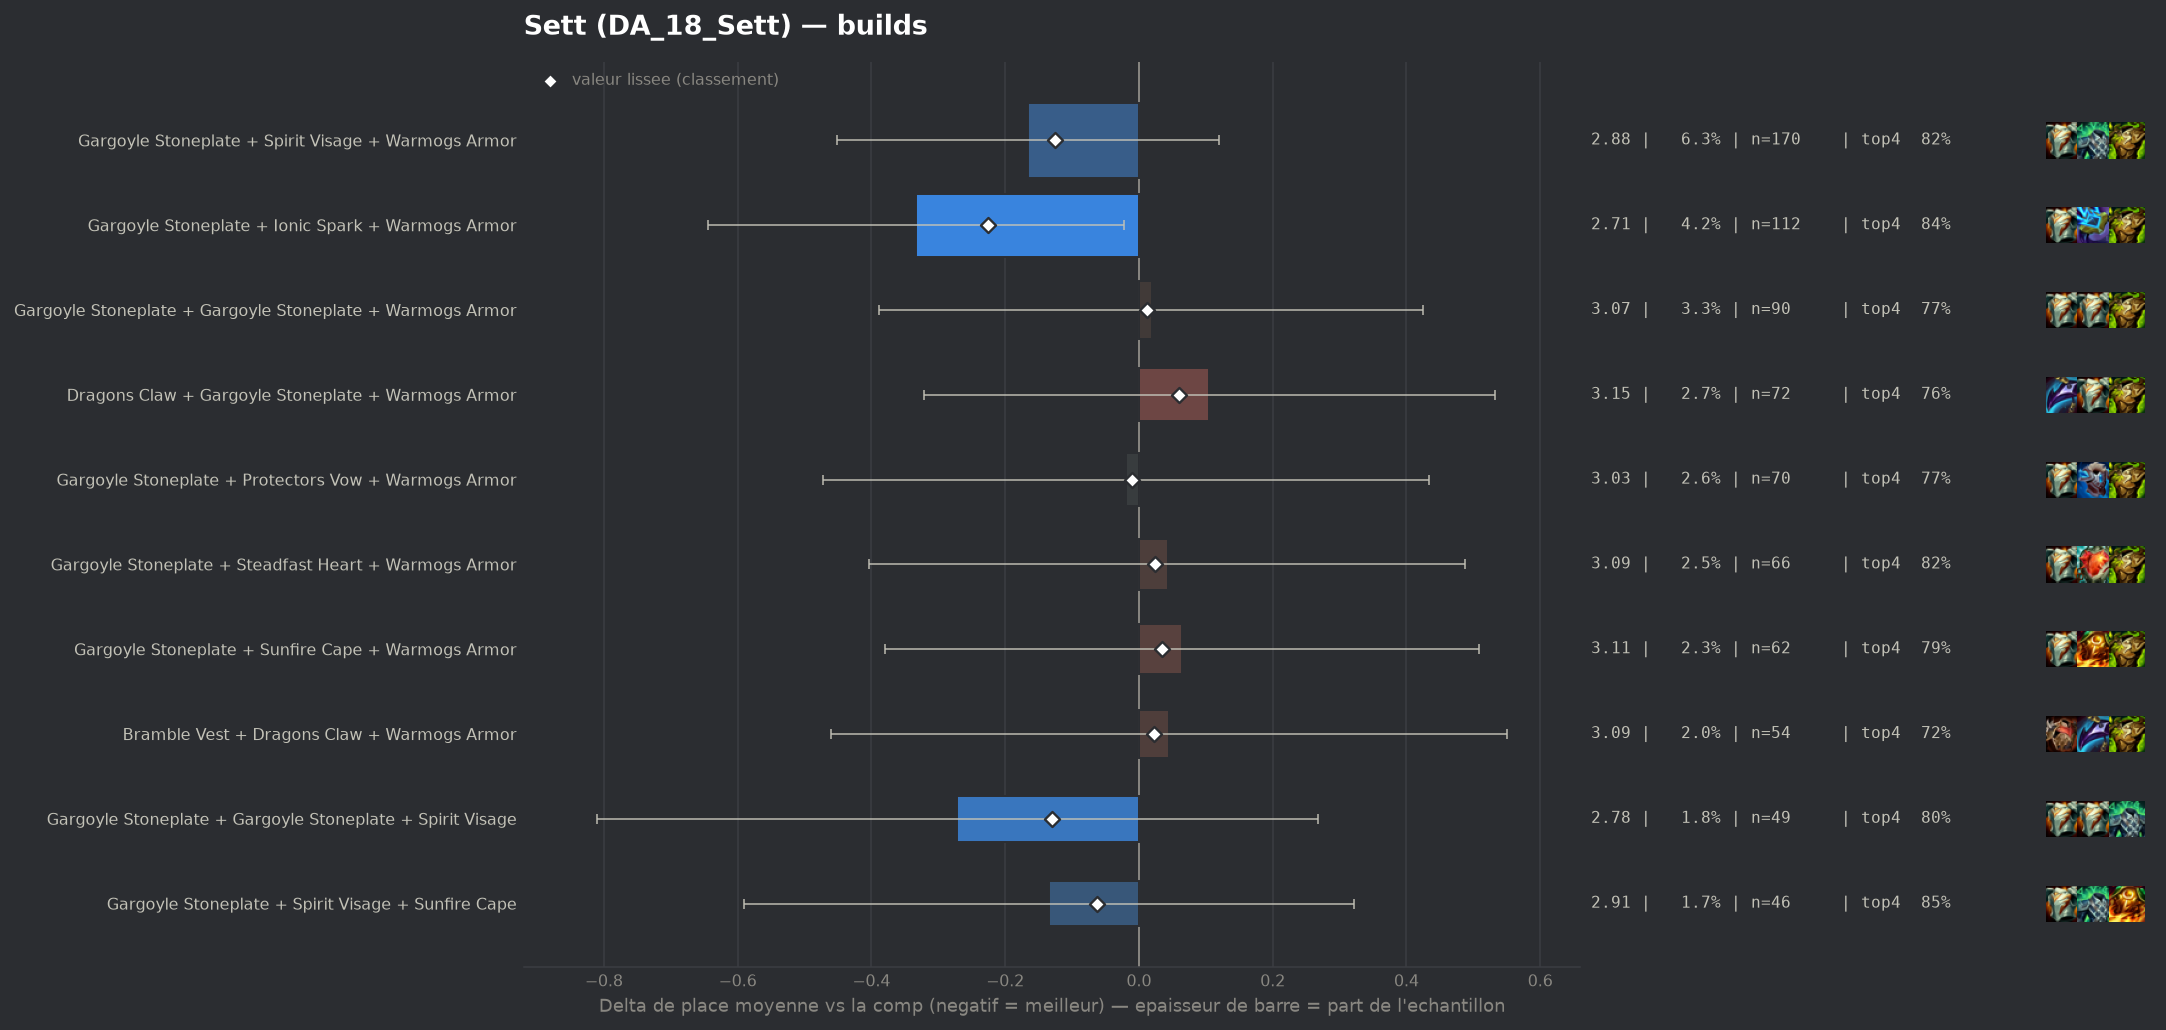

Source data for this figure (header and first rows):
group, label, n, share, avg_place, shrunk_avg, score, d_avg, d_avg_pess, impact, d_top4, win, top2, top4, sd, z, p, significant
populaire, Gargoyle Stoneplate + Ionic Spark + Warm…, 112, 0.0416, 2.714, 2.823, -0.225, -0.334, -0.022, 0.0094, 0.0555, 0.3304, 0.5, 0.8393, 1.639, -2.1, 0.03582, False
populaire, Gargoyle Stoneplate + Gargoyle Stoneplat…, 49, 0.0182, 2.776, 2.918, -0.13, -0.272, 0.0, 0.0024, 0.0121, 0.2653, 0.6735, 0.7959, 1.909, -0.99, 0.3219, False
populaire, Gargoyle Stoneplate + Spirit Visage + Wa…, 170, 0.06315, 2.882, 2.922, -0.126, -0.166, 0.0, 0.0079, 0.0338, 0.3, 0.4941, 0.8176, 1.843, -1.14, 0.2563, False
populaire, Gargoyle Stoneplate + Spirit Visage + Su…, 46, 0.01709, 2.913, 2.986, -0.062, -0.135, 0.0, 0.0011, 0.064, 0.1957, 0.4348, 0.8478, 1.558, -0.58, 0.5618, False
populaire, Gargoyle Stoneplate + Protectors Vow + W…, 70, 0.026, 3.029, 3.037, -0.011, -0.019, 0.0, 0.0003, -0.0124, 0.2571, 0.5, 0.7714, 1.912, -0.08, 0.9333, False
, Gargoyle Stoneplate + Warmogs Armor + Wa…, 41, 0.01523, 3.049, 3.048, 0.0, 0.001, 0.0, -0.0, -0.0033, 0.2195, 0.5122, 0.7805, 1.86, 0.0, 0.9977, False
populaire, Gargoyle Stoneplate + Gargoyle Stoneplat…, 90, 0.03343, 3.067, 3.06, 0.012, 0.019, 0.0, -0.0004, -0.0171, 0.2889, 0.4667, 0.7667, 1.937, 0.09, 0.9279, False
populaire, Bramble Vest + Dragons Claw + Warmogs Ar…, 54, 0.02006, 3.093, 3.07, 0.022, 0.045, 0.0, -0.0004, -0.0616, 0.2037, 0.5185, 0.7222, 1.878, 0.17, 0.8626, False
populaire, Gargoyle Stoneplate + Steadfast Heart + …, 66, 0.02452, 3.091, 3.072, 0.024, 0.043, 0.0, -0.0006, 0.0344, 0.2273, 0.4242, 0.8182, 1.823, 0.19, 0.85, False
populaire, Gargoyle Stoneplate + Sunfire Cape + War…, 62, 0.02303, 3.113, 3.083, 0.035, 0.065, 0.0, -0.0008, 0.0065, 0.2258, 0.4194, 0.7903, 1.761, 0.29, 0.7742, False
populaire, Dragons Claw + Gargoyle Stoneplate + War…, 72, 0.02675, 3.153, 3.108, 0.06, 0.105, 0.0, -0.0016, -0.0199, 0.2639, 0.3889, 0.7639, 1.823, 0.48, 0.6302, False
, Gargoyle Stoneplate + Spirit Visage + St…, 44, 0.01634, 3.273, 3.149, 0.101, 0.225, 0.0, -0.0017, -0.0565, 0.2273, 0.4318, 0.7273, 1.875, 0.79, 0.4302, False
